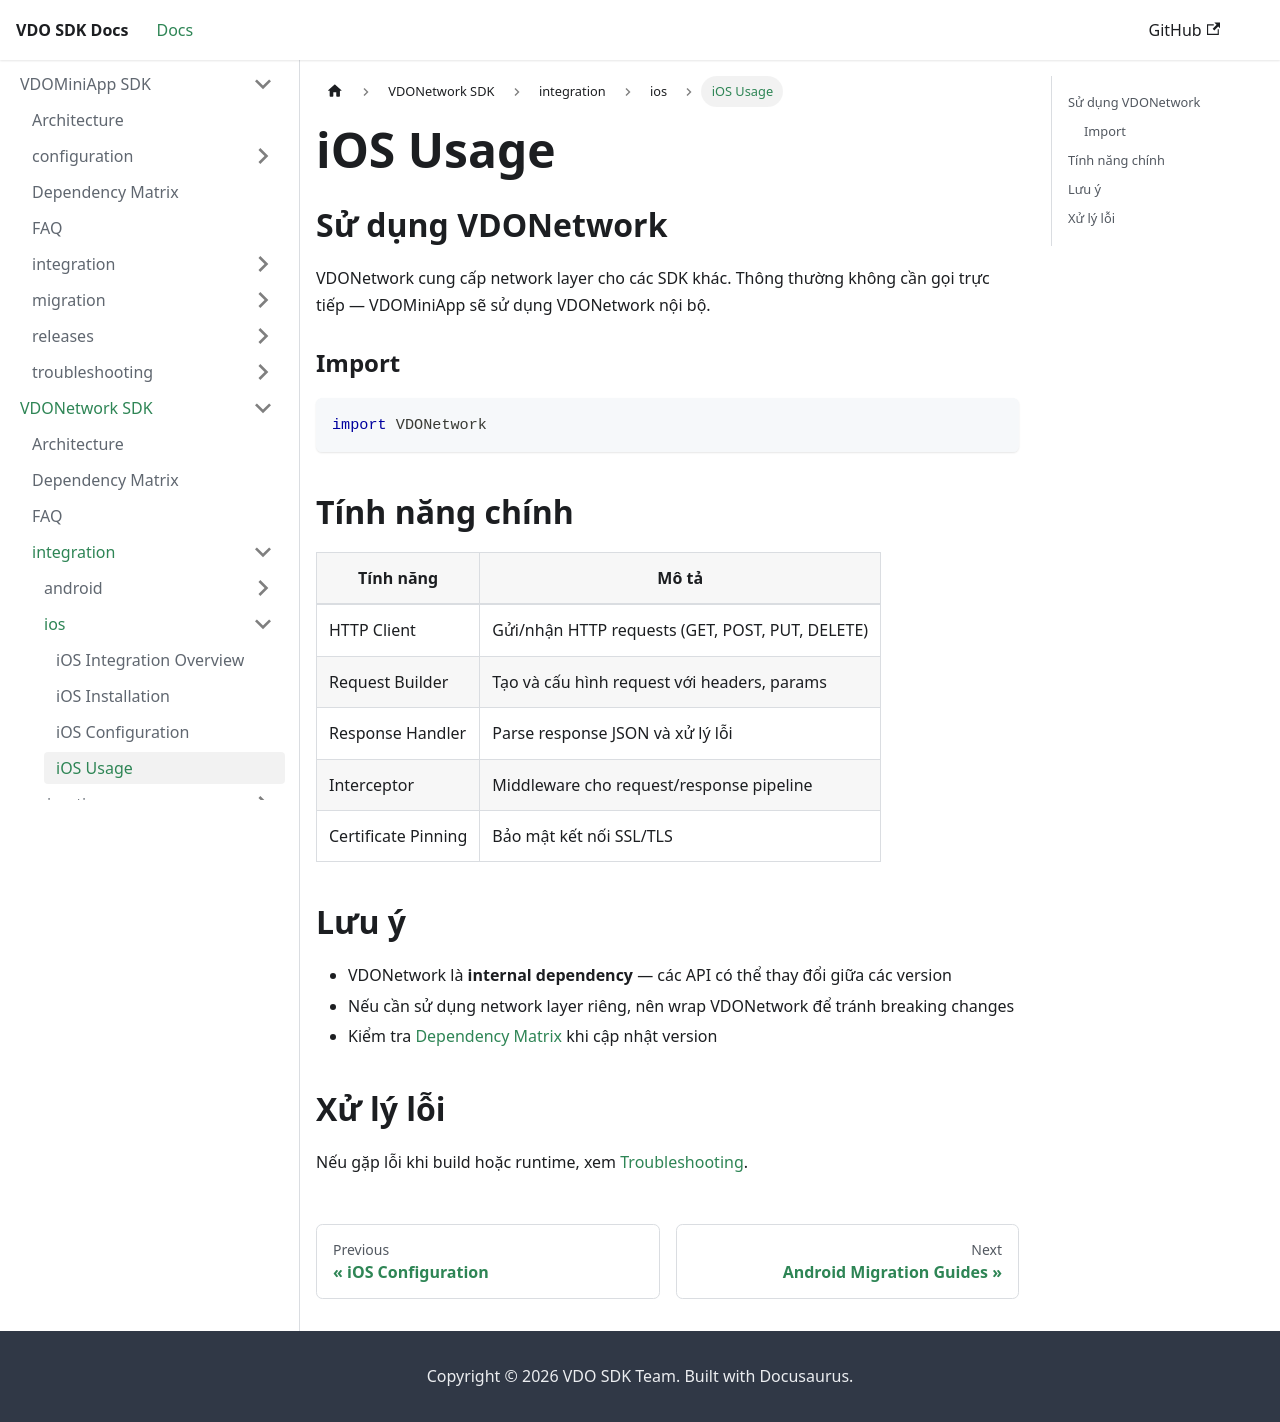

repository: app-platform-vf/mobile-sdk-docs · page: VDONetwork/integration/ios/usage.html · generator: docusaurus

---
sidebar_position: 4
---

# iOS Usage

## Sử dụng VDONetwork

VDONetwork cung cấp network layer cho các SDK khác. Thông thường không cần gọi trực tiếp — VDOMiniApp sẽ sử dụng VDONetwork nội bộ.

### Import

```swift
import VDONetwork
```

## Tính năng chính

| Tính năng           | Mô tả                                    |
| ------------------- | ----------------------------------------- |
| HTTP Client         | Gửi/nhận HTTP requests (GET, POST, PUT, DELETE) |
| Request Builder     | Tạo và cấu hình request với headers, params   |
| Response Handler    | Parse response JSON và xử lý lỗi              |
| Interceptor         | Middleware cho request/response pipeline        |
| Certificate Pinning | Bảo mật kết nối SSL/TLS                        |

## Lưu ý

- VDONetwork là **internal dependency** — các API có thể thay đổi giữa các version
- Nếu cần sử dụng network layer riêng, nên wrap VDONetwork để tránh breaking changes
- Kiểm tra [Dependency Matrix](../../dependency-matrix.md) khi cập nhật version

## Xử lý lỗi

Nếu gặp lỗi khi build hoặc runtime, xem [Troubleshooting](../../troubleshooting/common-issues.md).
